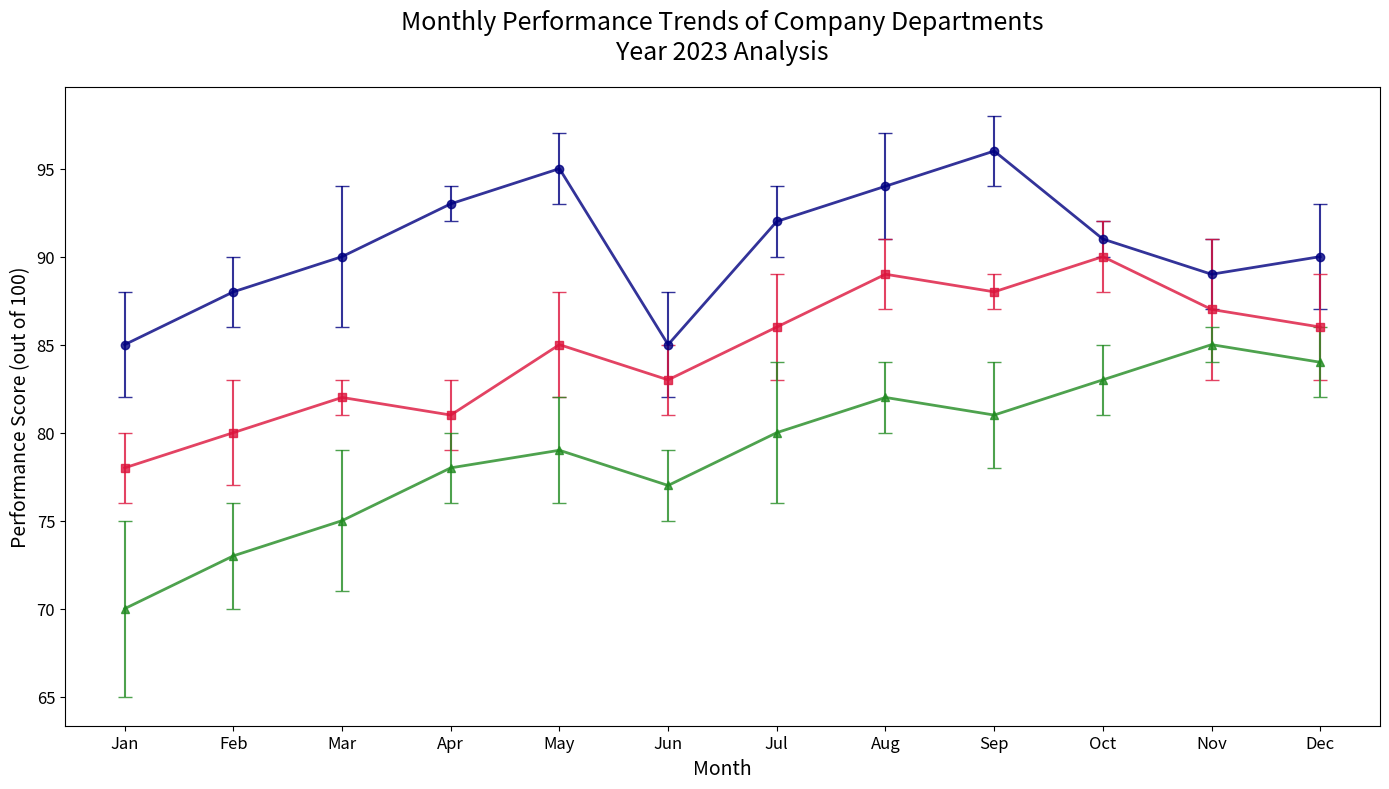

Write the Python code that produced this figure.
import matplotlib.pyplot as plt
import numpy as np

# Define months and performance data for each department
months = np.array(['Jan', 'Feb', 'Mar', 'Apr', 'May', 'Jun', 
                   'Jul', 'Aug', 'Sep', 'Oct', 'Nov', 'Dec'])

# Performance data (scores out of 100) for each department over the year
sales_performance = np.array([85, 88, 90, 93, 95, 85, 92, 94, 96, 91, 89, 90])
rnd_performance = np.array([78, 80, 82, 81, 85, 83, 86, 89, 88, 90, 87, 86])
cust_support_performance = np.array([70, 73, 75, 78, 79, 77, 80, 82, 81, 83, 85, 84])

# Variability (error) data for each department
sales_error = np.array([3, 2, 4, 1, 2, 3, 2, 3, 2, 1, 2, 3])
rnd_error = np.array([2, 3, 1, 2, 3, 2, 3, 2, 1, 2, 4, 3])
cust_support_error = np.array([5, 3, 4, 2, 3, 2, 4, 2, 3, 2, 1, 2])

# Setup the plot figure
plt.figure(figsize=(14, 8))

# Plot performance trends for each department with error bars
plt.errorbar(months, sales_performance, yerr=sales_error, fmt='-o',
             color='navy', linestyle='-', linewidth=2, capsize=5, elinewidth=1.5, alpha=0.8)
plt.errorbar(months, rnd_performance, yerr=rnd_error, fmt='-s',
             color='crimson', linestyle='-', linewidth=2, capsize=5, elinewidth=1.5, alpha=0.8)
plt.errorbar(months, cust_support_performance, yerr=cust_support_error, fmt='-^',
             color='forestgreen', linestyle='-', linewidth=2, capsize=5, elinewidth=1.5, alpha=0.8)

# Add titles and labels
plt.title("Monthly Performance Trends of Company Departments\nYear 2023 Analysis", fontsize=18, pad=20)
plt.xlabel("Month", fontsize=14)
plt.ylabel("Performance Score (out of 100)", fontsize=14)

# Remove the legend, grid, and borders
plt.xticks(fontsize=12)
plt.yticks(fontsize=12)
plt.tight_layout()
plt.show()
